Labelled photos from "dataset", an image-classification folder in sinchana1408/Tomato_maturity_detection_and_Harvest_RecommendationSystem. The possible labels are: breaker, green, pink, red, turner.

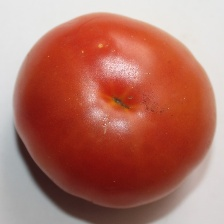
Label: red

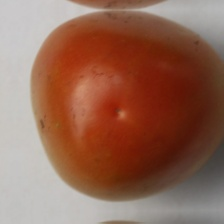
Label: pink

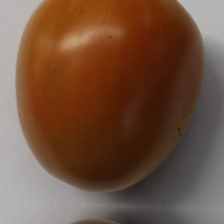
Label: red

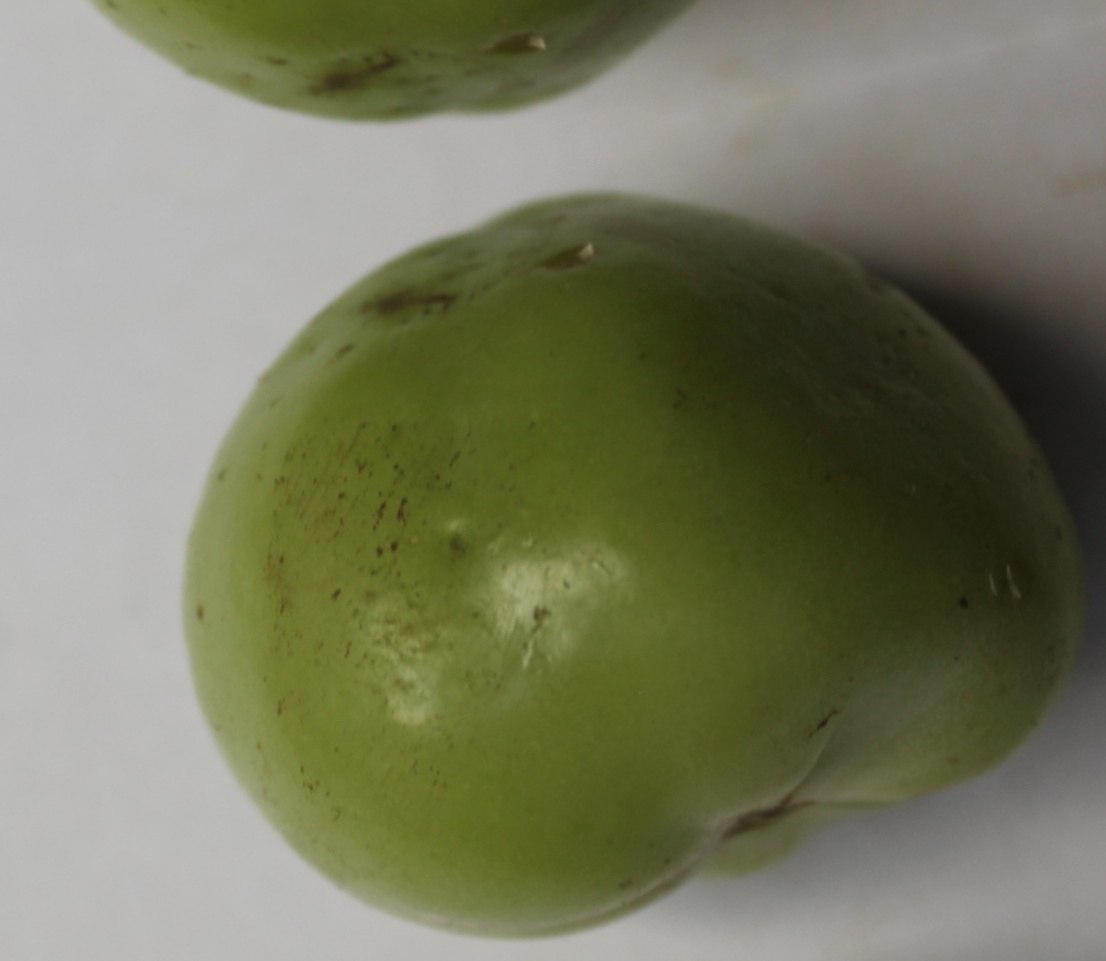
Label: green

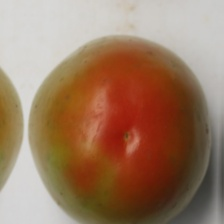
Label: turner

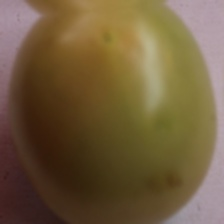
Label: breaker
